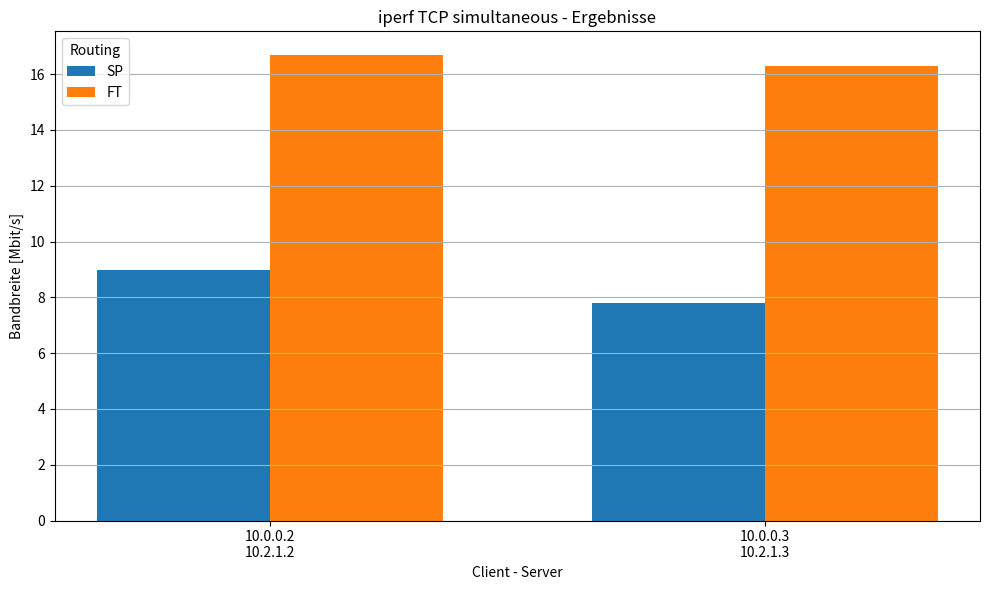

This figure's Python source:
import matplotlib.pyplot as plt
import pandas as pd




data = {
    "Routing": ["SP", "FT", "SP", "FT"],
    "Client": ["10.0.0.2", "10.0.0.2", "10.0.0.3", "10.0.0.3"],
    "Server": ["10.2.1.2", "10.2.1.2", "10.2.1.3", "10.2.1.3"],
    "Protocol": ["TCP", "TCP", "TCP", "TCP"],
    "Transfer [MBytes]": [24.6, 40.2, 20.8, 43.8],
    "Bandwidth [Mbits/s]": [8.97, 16.7, 7.79, 16.3],
}


df = pd.DataFrame(data)

plt.figure(figsize=(10, 6))
bar_width = 0.35
x_labels = df['Client'] + "\n" + df['Server']
unique_labels = list(dict.fromkeys(x_labels)) 
x_pos = list(range(len(unique_labels)))
routing_types = df['Routing'].unique()

for i, routing in enumerate(routing_types):
    routing_df = df[df['Routing'] == routing]
    values = []
    for label in unique_labels:
        match = routing_df[(routing_df['Client'] + "\n" + routing_df['Server']) == label]
        values.append(match["Bandwidth [Mbits/s]"].values[0] if not match.empty else 0)
    plt.bar([p + i * bar_width for p in x_pos], values, width=bar_width, label=routing)

plt.xlabel("Client - Server")
plt.ylabel("Bandbreite [Mbit/s]")
plt.title("iperf TCP simultaneous - Ergebnisse")
plt.xticks([p + bar_width / 2 for p in x_pos], unique_labels)
plt.legend(title="Routing")
plt.grid(True, axis='y')
plt.tight_layout()

#plt.show()
plt.savefig("iperf_tcp_results.png", dpi=300, bbox_inches='tight')